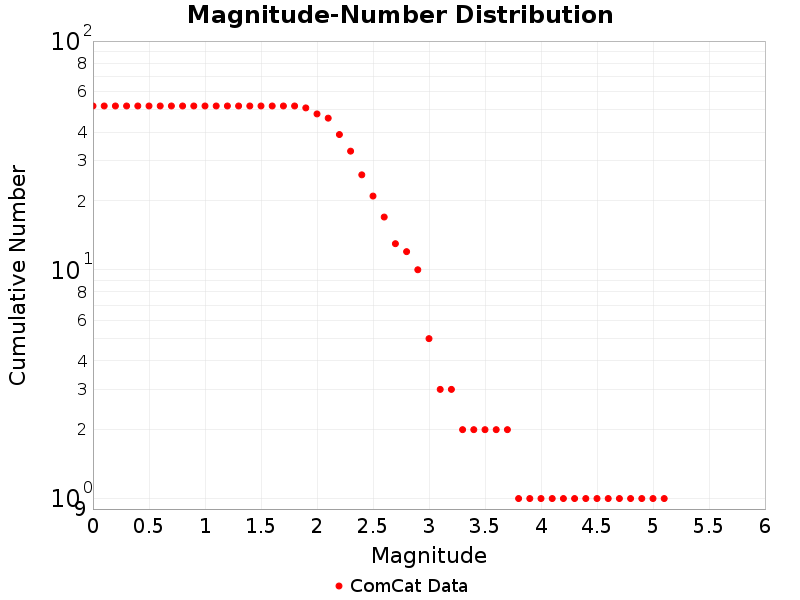

Data behind this chart, as committed beside it:
Magnitude, ComCat Data
0.0, 52.0
0.1, 52.0
0.2, 52.0
0.3, 52.0
0.4, 52.0
0.5, 52.0
0.6, 52.0
0.7, 52.0
0.8, 52.0
0.9, 52.0
1.0, 52.0
1.1, 52.0
1.2, 52.0
1.3, 52.0
1.4, 52.0
1.5, 52.0
1.6, 52.0
1.7, 52.0
1.8, 52.0
1.9, 51.0
2.0, 48.0
2.1, 46.0
2.2, 39.0
2.3, 33.0
2.4, 26.0
2.5, 21.0
2.6, 17.0
2.7, 13.0
2.8, 12.0
2.9, 10.0
3.0, 5.0
3.1, 3.0
3.2, 3.0
3.3, 2.0
3.4, 2.0
3.5, 2.0
3.6, 2.0
3.7, 2.0
3.8, 1.0
3.9, 1.0
4.0, 1.0
4.1, 1.0
4.2, 1.0
4.3, 1.0
4.4, 1.0
4.5, 1.0
4.6, 1.0
4.7, 1.0
4.8, 1.0
4.9, 1.0
5.0, 1.0
5.1, 1.0
5.2, 0.0
5.3, 0.0
5.4, 0.0
5.5, 0.0
5.6, 0.0
5.7, 0.0
5.8, 0.0
5.9, 0.0
... 29 more rows
